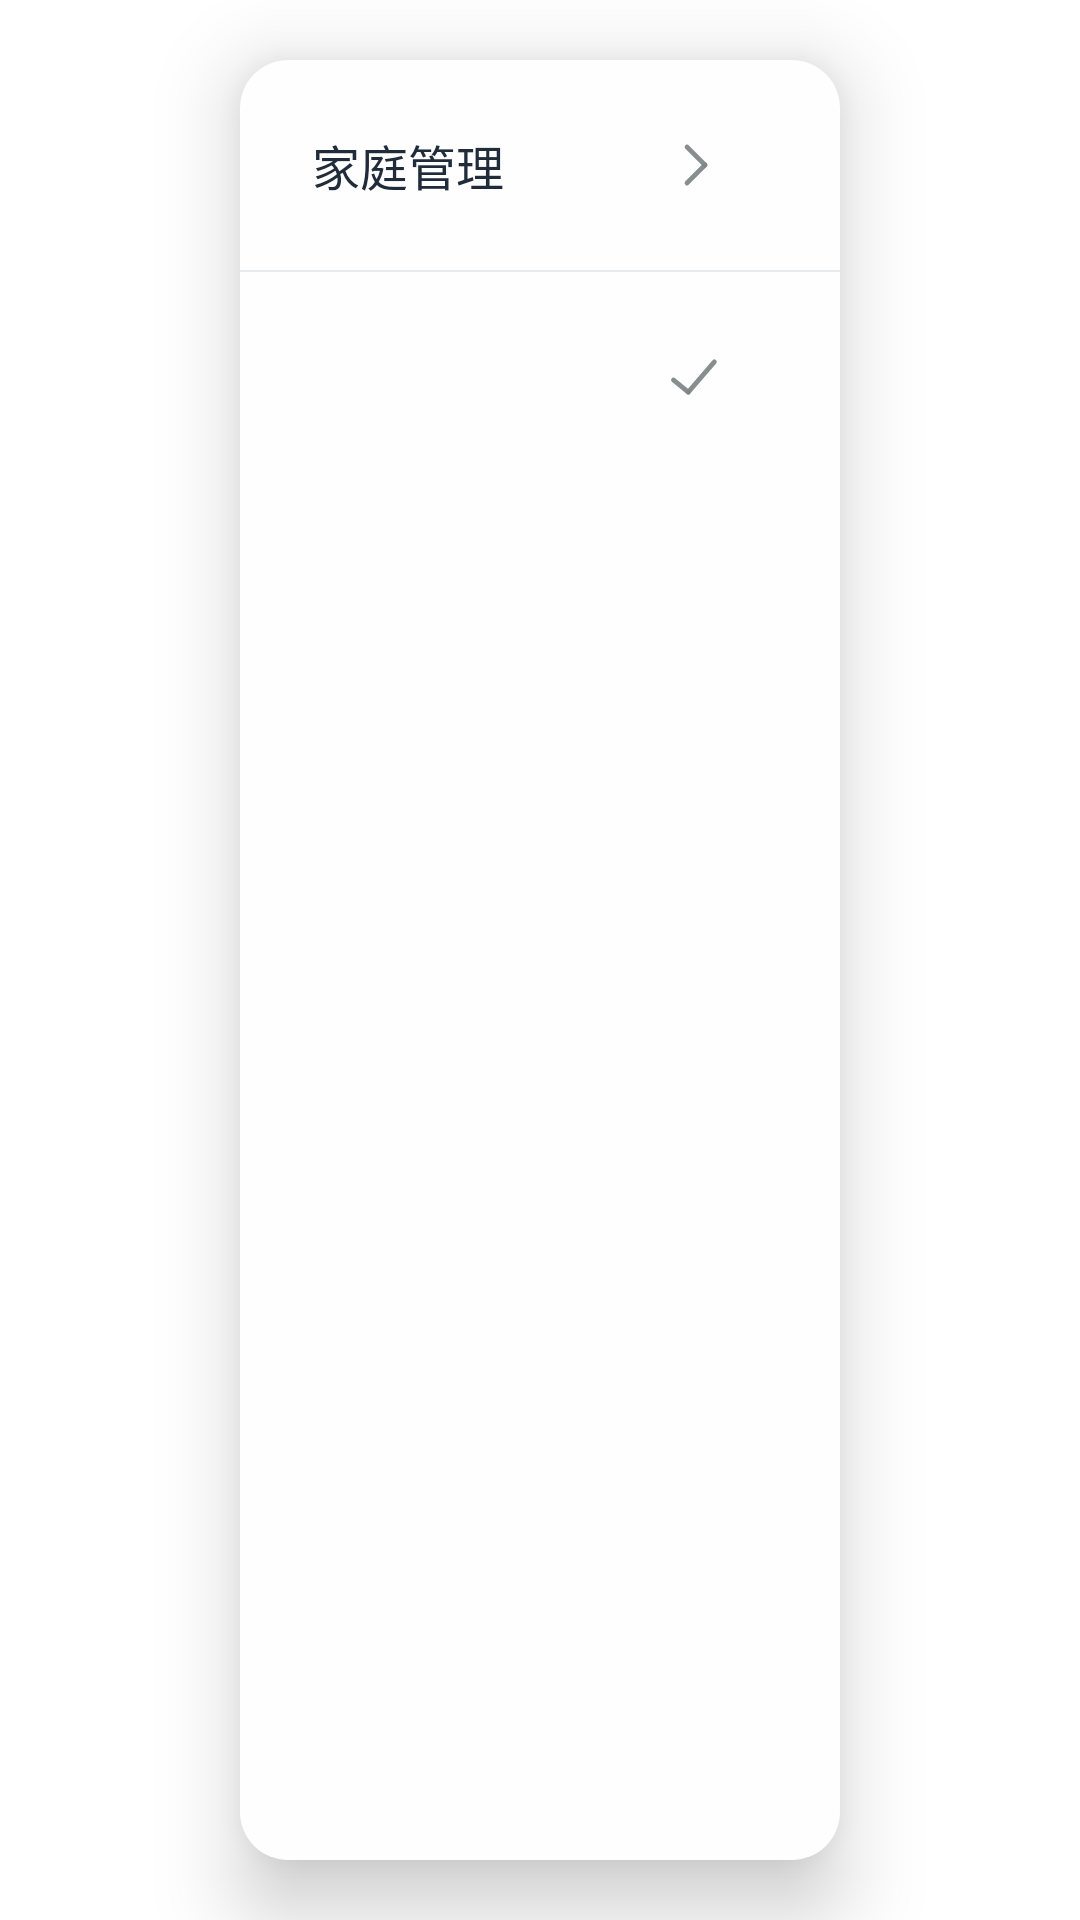

Write the Android layout XML for this screen, with the resource values it uses.
<!-- AndroidManifest.xml: application theme Theme.Fiot -->
<!-- res/layout/pop_homes.xml -->
<?xml version="1.0" encoding="utf-8"?>
<androidx.constraintlayout.widget.ConstraintLayout xmlns:android="http://schemas.android.com/apk/res/android"
    xmlns:app="http://schemas.android.com/apk/res-auto"
    android:layout_width="match_parent"
    android:layout_height="wrap_content"
    >

    <androidx.constraintlayout.widget.ConstraintLayout
        android:layout_width="wrap_content"
        android:layout_height="match_parent"
        app:layout_constraintTop_toTopOf="parent"
        app:layout_constraintBottom_toBottomOf="parent"
        app:layout_constraintStart_toStartOf="parent"
        app:layout_constraintEnd_toEndOf="parent"
        android:layout_margin="20dp"
        android:elevation="16dp"
        android:background="@drawable/round_white">

        <TextView
            android:id="@+id/homes_manager"
            android:layout_width="200dp"
            android:layout_height="70dp"
            android:textSize="16sp"
            android:textColor="?attr/itemTextColor"
            android:paddingHorizontal="24dp"
            android:paddingVertical="10dp"
            android:text="@string/home_manager"
            android:gravity="center|start"
            app:layout_constraintTop_toTopOf="parent"
            app:layout_constraintStart_toStartOf="parent"
            app:drawableEndCompat="@drawable/ic_forward_small" />

        <View
            android:id="@+id/homes_line"
            android:layout_width="0dp"
            android:layout_height="0.8dp"
            android:background="?attr/backgroundColor"
            app:layout_constraintStart_toStartOf="parent"
            app:layout_constraintEnd_toEndOf="parent"
            app:layout_constraintTop_toBottomOf="@+id/homes_manager" />

        <TextView
            android:id="@+id/homes_select"
            android:layout_width="200dp"
            android:layout_height="70dp"
            android:textSize="16sp"
            android:textColor="?attr/itemTextColor"
            android:paddingHorizontal="24dp"
            android:paddingVertical="10dp"
            android:gravity="center|start"
            app:layout_constraintTop_toBottomOf="@+id/homes_line"
            app:layout_constraintStart_toStartOf="parent"
            app:drawableEndCompat="@drawable/ic_select" />

    </androidx.constraintlayout.widget.ConstraintLayout>

</androidx.constraintlayout.widget.ConstraintLayout>
<!-- resources referenced by this layout -->
<resources>
  <!-- drawable ic_forward_small (drawable) -->
  <vector xmlns:android="http://schemas.android.com/apk/res/android"
      android:width="48dp"
      android:height="48dp"
      android:viewportWidth="48"
      android:viewportHeight="48">
    <path
        android:pathData="M27,24L21,18"
        android:strokeWidth="1.6"
        android:fillColor="#00000000"
        android:strokeColor="#EE808688"
        android:strokeLineCap="round"/>
    <path
        android:pathData="M21,30L27,24"
        android:strokeWidth="1.6"
        android:fillColor="#00000000"
        android:strokeColor="#EE808688"
        android:strokeLineCap="round"/>
  </vector>
  <!-- drawable ic_select (drawable) -->
  <vector xmlns:android="http://schemas.android.com/apk/res/android"
      android:width="48dp"
      android:height="48dp"
      android:viewportWidth="48"
      android:viewportHeight="48">
    <path
        android:pathData="M21.43,29.04L30.11,18.96"
        android:strokeWidth="1.6"
        android:fillColor="#00000000"
        android:strokeColor="#EE808688"
        android:strokeLineCap="round"/>
    <path
        android:pathData="M16.49,24.99L21.43,29.04"
        android:strokeWidth="1.6"
        android:fillColor="#00000000"
        android:strokeColor="#EE808688"
        android:strokeLineCap="round"/>
  </vector>
  <!-- drawable round_white (drawable) -->
  <?xml version="1.0" encoding="utf-8"?>
  <shape xmlns:android="http://schemas.android.com/apk/res/android">
  
      <solid android:color="?attr/colorOnSurface" />
      <corners android:radius="16dp" />
  
  </shape>
  <string name="home_manager">家庭管理</string>
  <style name="Theme.Fiot" parent="Theme.MaterialComponents.Light.NoActionBar">
          
          <item name="colorPrimary">@color/blue</item>
          <item name="colorPrimaryVariant">@color/blue_dark</item>
          <item name="colorOnPrimary">@color/white</item>
          
          <item name="colorSecondary">@color/blue2</item>
          <item name="colorSecondaryVariant">@color/blue2_dark</item>
          <item name="colorOnSecondary">@color/black</item>
  
          <item name="colorAccent">@color/purple_dark</item>
          <item name="colorError">@color/pink_dark</item>
  
          
          <item name="android:statusBarColor" tools:targetApi="l">@android:color/transparent</item>
          
          <item name="backgroundColor">@color/background</item>
          <item name="colorOnSurface">@color/foreground</item>
  
          <item name="itemTextColor">@color/black</item>
  
          <item name="android:windowTranslucentStatus">true</item>
          <item name="android:windowTranslucentNavigation">true</item>
  
          <item name="android:windowActivityTransitions">true</item>
          <item name="android:windowEnterTransition">@transition/transition_in</item>
          <item name="android:windowExitTransition">@transition/transition_out</item>
          <item name="android:windowSharedElementEnterTransition">
              @transition/image_transform_in</item>
          <item name="android:windowSharedElementExitTransition">
              @transition/image_transform_out</item>
  
          <item name="popupMenuStyle">@style/popMenu_style</item>
  
      </style>
  <color name="blue">#6DA7ED</color>
  <color name="blue_dark">#507AAD</color>
  <color name="white">#FFFFFF</color>
  <color name="blue2">#73B0FA</color>
  <color name="blue2_dark">#2A377A</color>
  <color name="black">#212C3B</color>
  <color name="purple_dark">#443E87</color>
  <color name="pink_dark">#BD7973</color>
  <color name="background">#E7EBED</color>
  <color name="foreground">#FEFEFE</color>
  <style name="popMenu_style" parent="@android:style/Widget.PopupMenu">
          <item name="android:background">@drawable/round_white</item>
      </style>
</resources>
